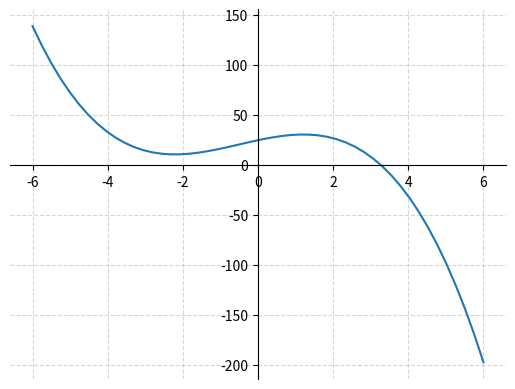

Reproduce this figure in Python.
import numpy as np


def polynomial(a: float, b: float, c: float, d: float, xs: np.ndarray):
    # din kode her
    return a * (xs**3) + b * (xs**2) + c * xs + d


if __name__ == "__main__":
    import matplotlib.pyplot as plt

    xs = np.linspace(-6, 6)

    ys = polynomial(-1, -1.5, 8, 25, xs)

    plt.plot(xs, ys)
    plt.grid(alpha=0.5, linestyle="--")

    # Adds axis to the plot
    ax = plt.gca()
    ax.spines["left"].set_position("zero")
    ax.spines["bottom"].set_position("zero")
    ax.spines["right"].set_color("none")
    ax.spines["top"].set_color("none")

    plt.show()
